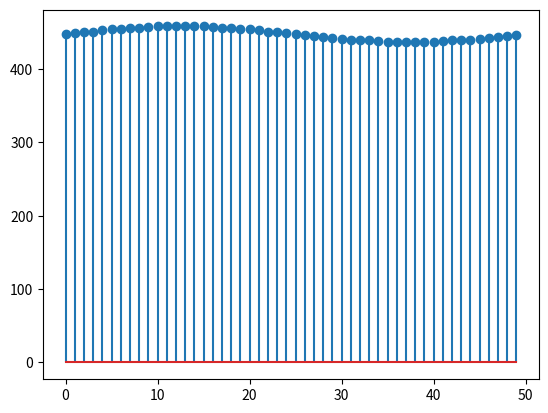

Write Python code to recreate this figure.
from math import sin, pi 
import matplotlib.pyplot as plt

ADC_RESOLUTION = 2**8
REF = 1 #V
LSB = REF/ADC_RESOLUTION
A = 5 #V
OFFSET = 1.75 #V
attenuator = lambda v: (v*8.25e3)/(1000+499e3+487e3+8.25e3)
quantize =  lambda v: int(v/LSB) 

N = 50
nn = [n for n in range(0, N)]
vv = [quantize(attenuator(A*sin((2*pi*n)/N)) + OFFSET) for n in nn] 

plt.stem(nn, vv)   
plt.show()
